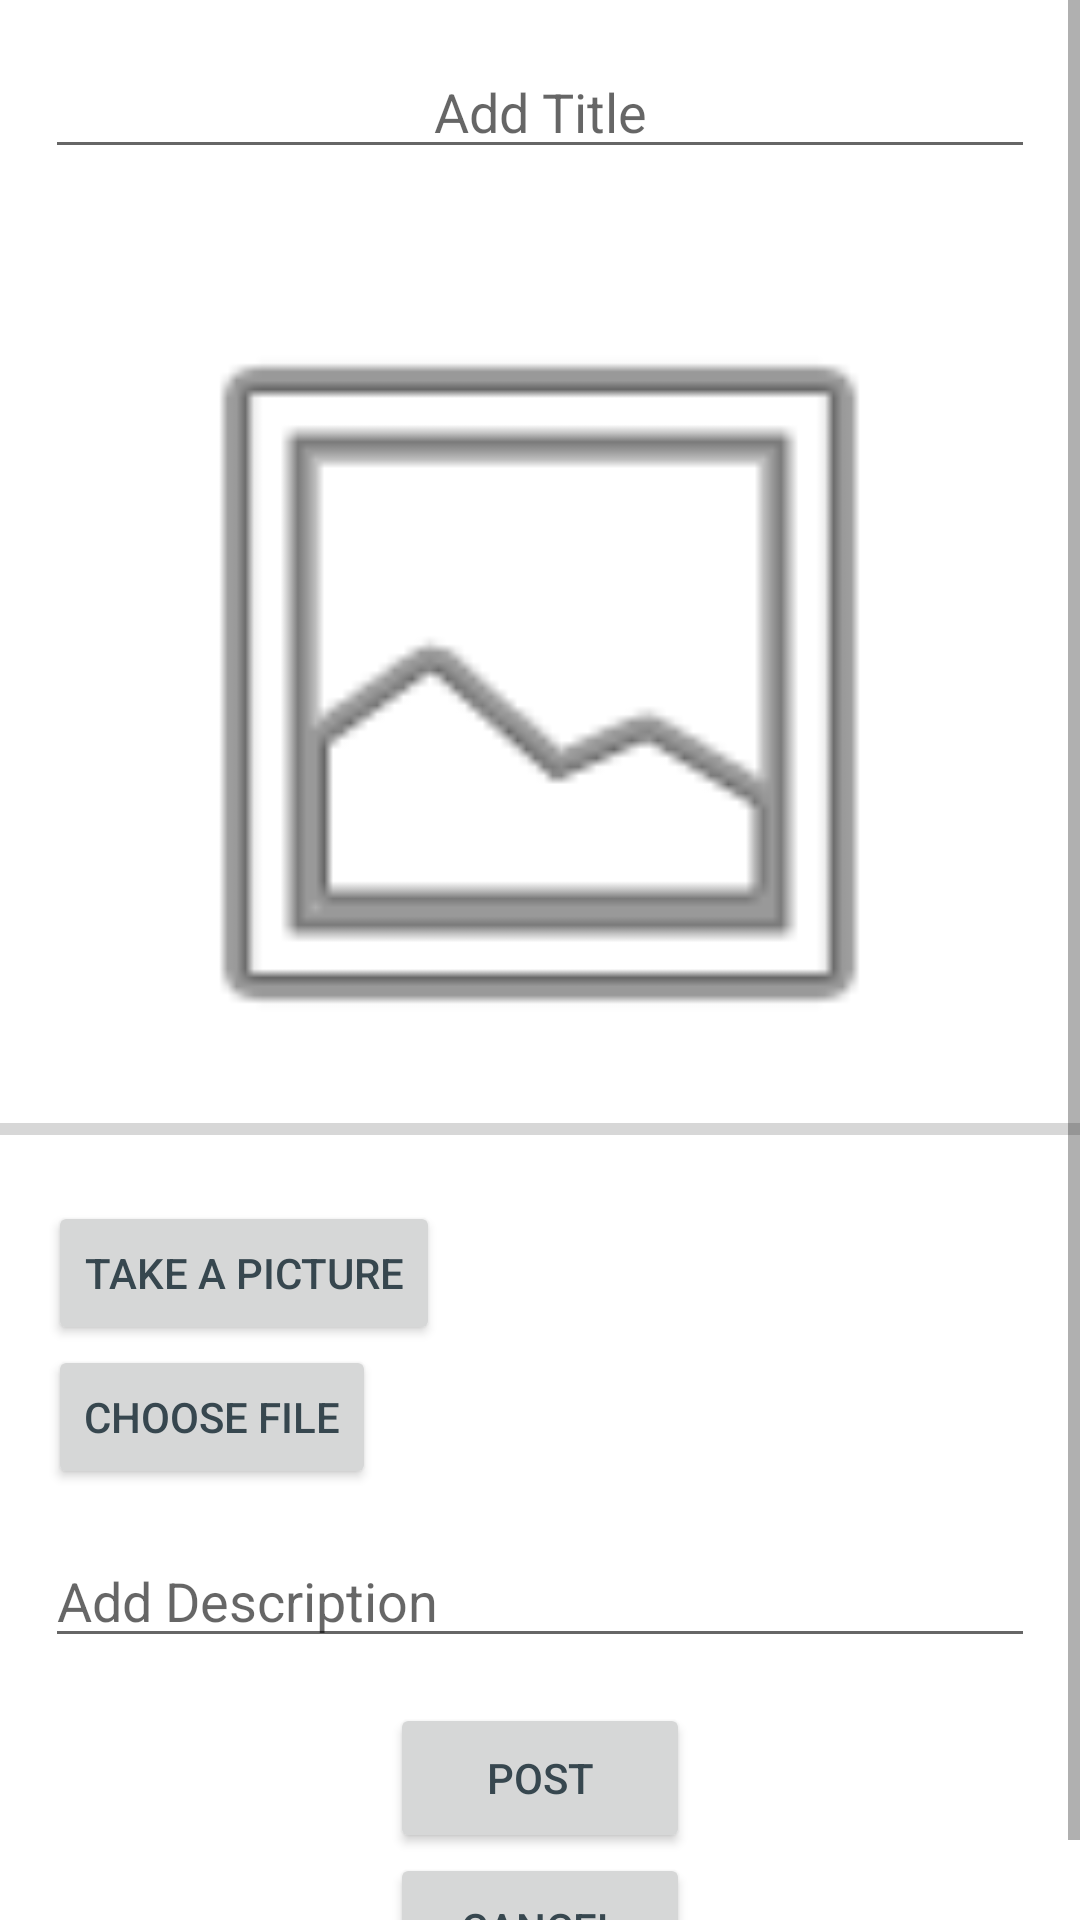

Here is an Android app screen rendered from its layout file. Give the layout XML and the strings, colors and styles it references.
<!-- AndroidManifest.xml: application theme LostFoundTheme -->
<!-- res/layout/activity_lost_post.xml -->
<?xml version="1.0" encoding="utf-8"?>
<ScrollView
    xmlns:android="http://schemas.android.com/apk/res/android"
    xmlns:app="http://schemas.android.com/apk/res-auto"
    xmlns:tools="http://schemas.android.com/tools"
    android:layout_width="match_parent"
    android:layout_height="match_parent"
    tools:context=".LostPostActivity">

    <LinearLayout
        android:layout_width="match_parent"
        android:layout_height="match_parent"
        android:layout_centerHorizontal="true"
        android:layout_centerVertical="true"
        android:orientation="vertical">

        <EditText
            android:id="@+id/editTextTitle"
            android:layout_width="match_parent"
            android:layout_height="wrap_content"
            android:layout_margin="15dp"
            android:gravity="center"
            android:hint="Add Title"/>

        <ImageView
            android:id="@+id/image_view"
            android:layout_width="315dp"
            android:layout_height="281dp"
            android:layout_above="@id/progress_bar"
            android:layout_gravity="center_horizontal"
            android:layout_marginTop="16dp"
            app:srcCompat="@android:drawable/ic_menu_gallery" />

        <ProgressBar
            android:id="@+id/progress_bar"
            style="@style/Widget.AppCompat.ProgressBar.Horizontal"
            android:layout_width="match_parent"
            android:layout_height="wrap_content"
            android:layout_above="@+id/button_upload"
            android:layout_alignParentStart="true"
            android:layout_marginBottom="16dp" />

        <Button
            android:id="@+id/buttonCamera"
            android:layout_width="wrap_content"
            android:layout_height="wrap_content"
            android:layout_marginStart="16dp"
            android:text="Take a picture">
        </Button>

        <Button
            android:id="@+id/button_choose_image"
            android:layout_width="wrap_content"
            android:layout_height="wrap_content"
            android:layout_marginStart="16dp"
            android:text="Choose file" />

        <EditText
            android:id="@+id/editTextDescription"
            android:layout_width="match_parent"
            android:layout_height="wrap_content"
            android:layout_margin="15dp"
            android:hint="Add Description"/>

        <Button
            android:id="@+id/buttonPost"
            android:layout_width="100dp"
            android:layout_height="50dp"
            android:layout_gravity="center_horizontal"
            android:text="Post">
        </Button>

        <Button
            android:id="@+id/buttonCancel"
            android:layout_width="100dp"
            android:layout_height="50dp"
            android:layout_gravity="center_horizontal"
            android:text="Cancel">
        </Button>

    </LinearLayout>

</ScrollView>
<!-- resources referenced by this layout -->
<resources>
  <style name="LostFoundTheme" parent="Theme.MaterialComponents.Light.NoActionBar">
          
          <item name="colorPrimary">@color/colorPrimary</item>
          <item name="colorPrimaryDark">@color/colorPrimaryDark</item>
          <item name="colorAccent">@color/colorAccent</item>
          <item name="android:windowLightStatusBar" tools:targetApi="m">true</item>
          <item name="colorControlActivated">@color/colorControlActivated</item>
          <item name="android:textColorPrimary">@color/textColorPrimary</item>
      </style>
  <color name="colorPrimary">#707070</color>
  <color name="colorPrimaryDark">#707070</color>
  <color name="colorAccent">#808e95</color>
  <color name="colorControlActivated">#707070</color>
  <color name="textColorPrimary">#37474f</color>
</resources>
